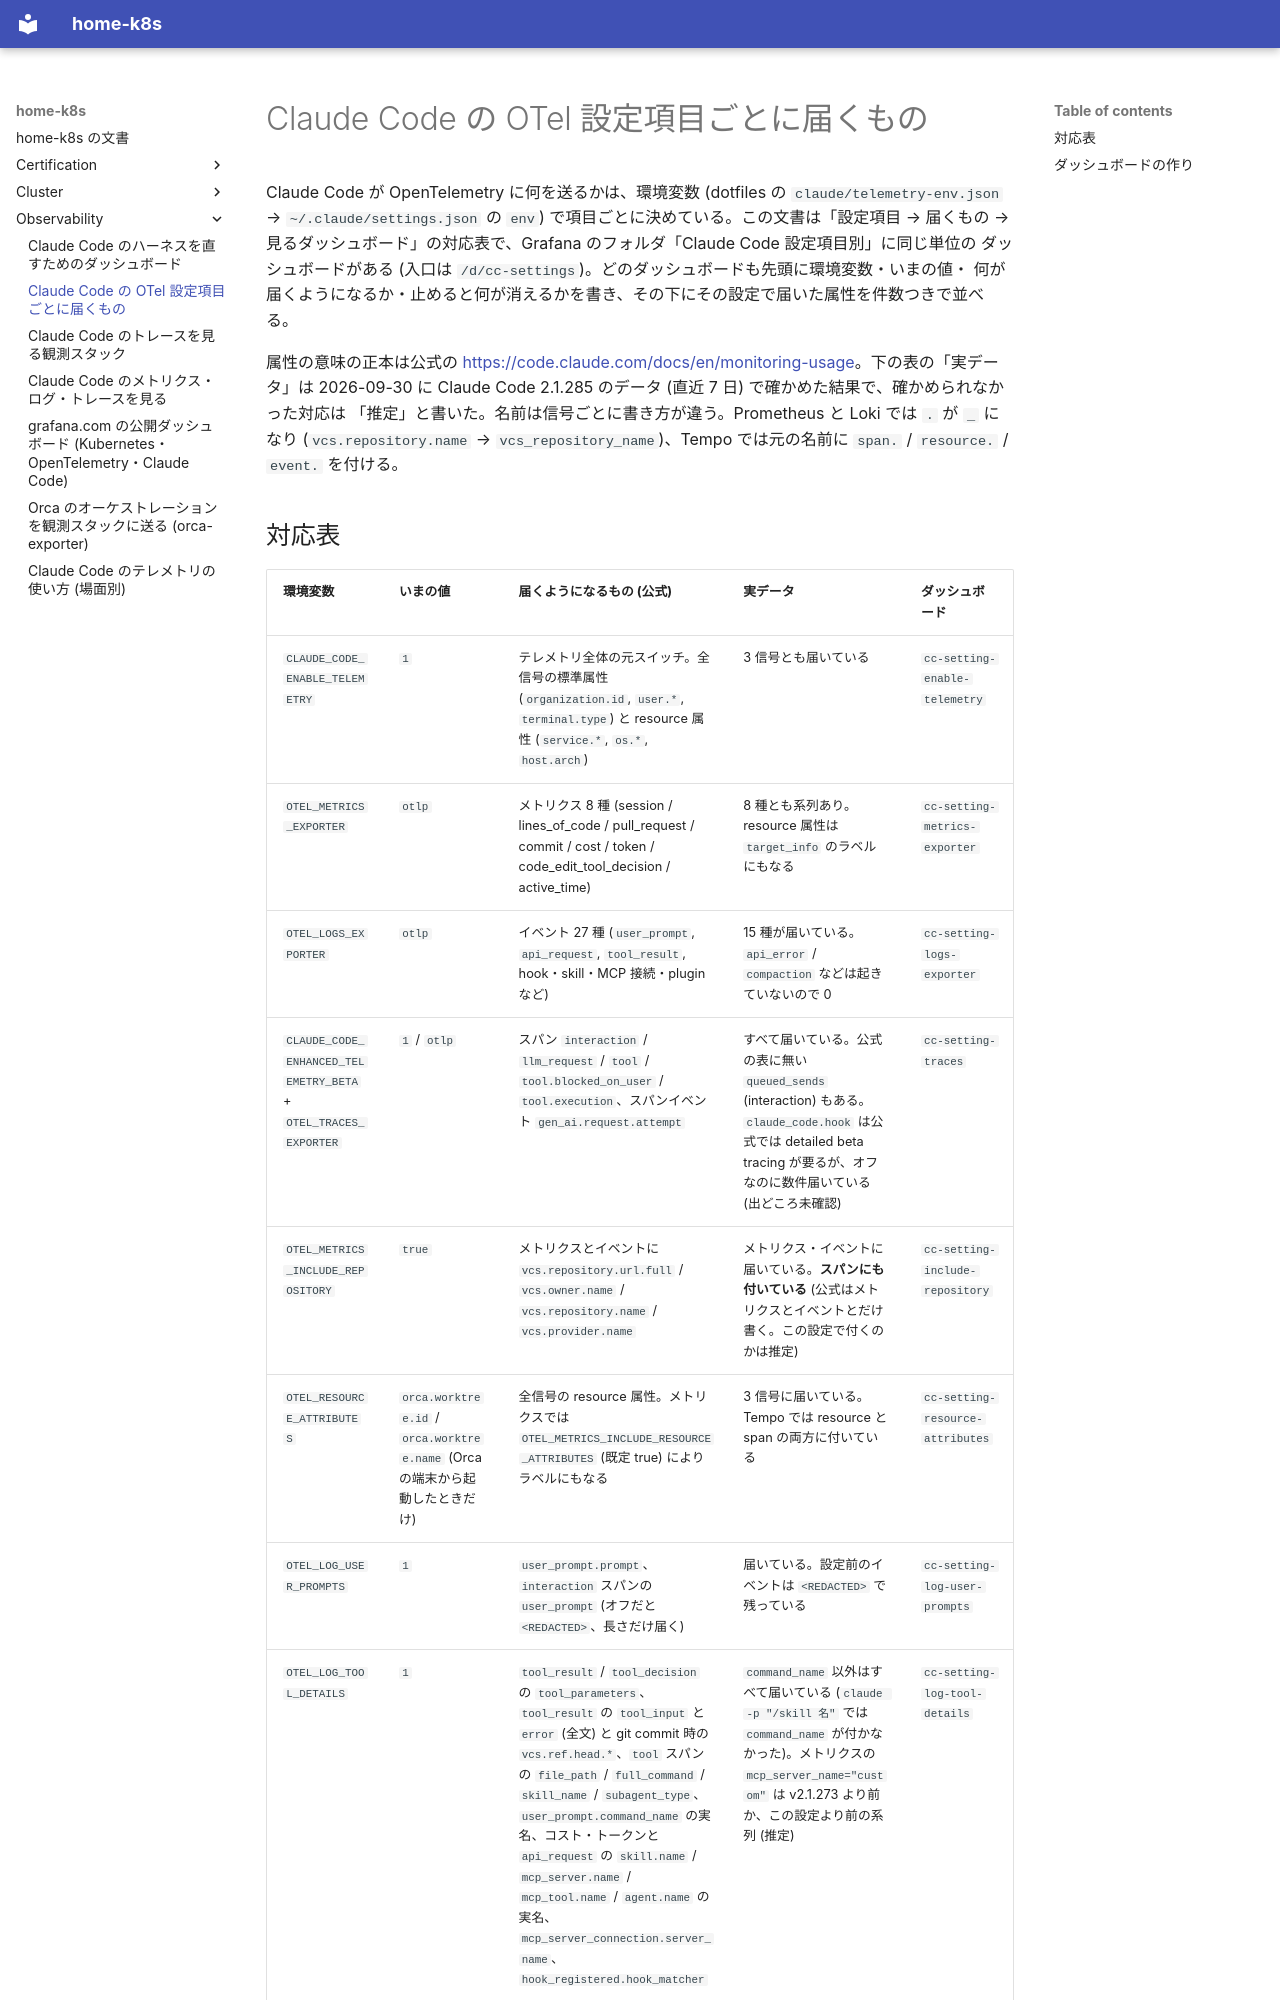

repository: yamakura-yuma/home-k8s · page: observability/claude-code-settings/index.html · generator: mkdocs

# Claude Code の OTel 設定項目ごとに届くもの

Claude Code が OpenTelemetry に何を送るかは、環境変数 (dotfiles の `claude/telemetry-env.json` →
`~/.claude/settings.json` の `env`) で項目ごとに決めている。この文書は「設定項目 → 届くもの →
見るダッシュボード」の対応表で、Grafana のフォルダ「Claude Code 設定項目別」に同じ単位の
ダッシュボードがある (入口は `/d/cc-settings`)。どのダッシュボードも先頭に環境変数・いまの値・
何が届くようになるか・止めると何が消えるかを書き、その下にその設定で届いた属性を件数つきで並べる。

属性の意味の正本は公式の <https://code.claude.com/docs/en/monitoring-usage>。下の表の「実データ」は
2026-09-30 に Claude Code 2.1.285 のデータ (直近 7 日) で確かめた結果で、確かめられなかった対応は
「推定」と書いた。名前は信号ごとに書き方が違う。Prometheus と Loki では `.` が `_` になり
(`vcs.repository.name` → `vcs_repository_name`)、Tempo では元の名前に `span.` / `resource.` / `event.` を付ける。
